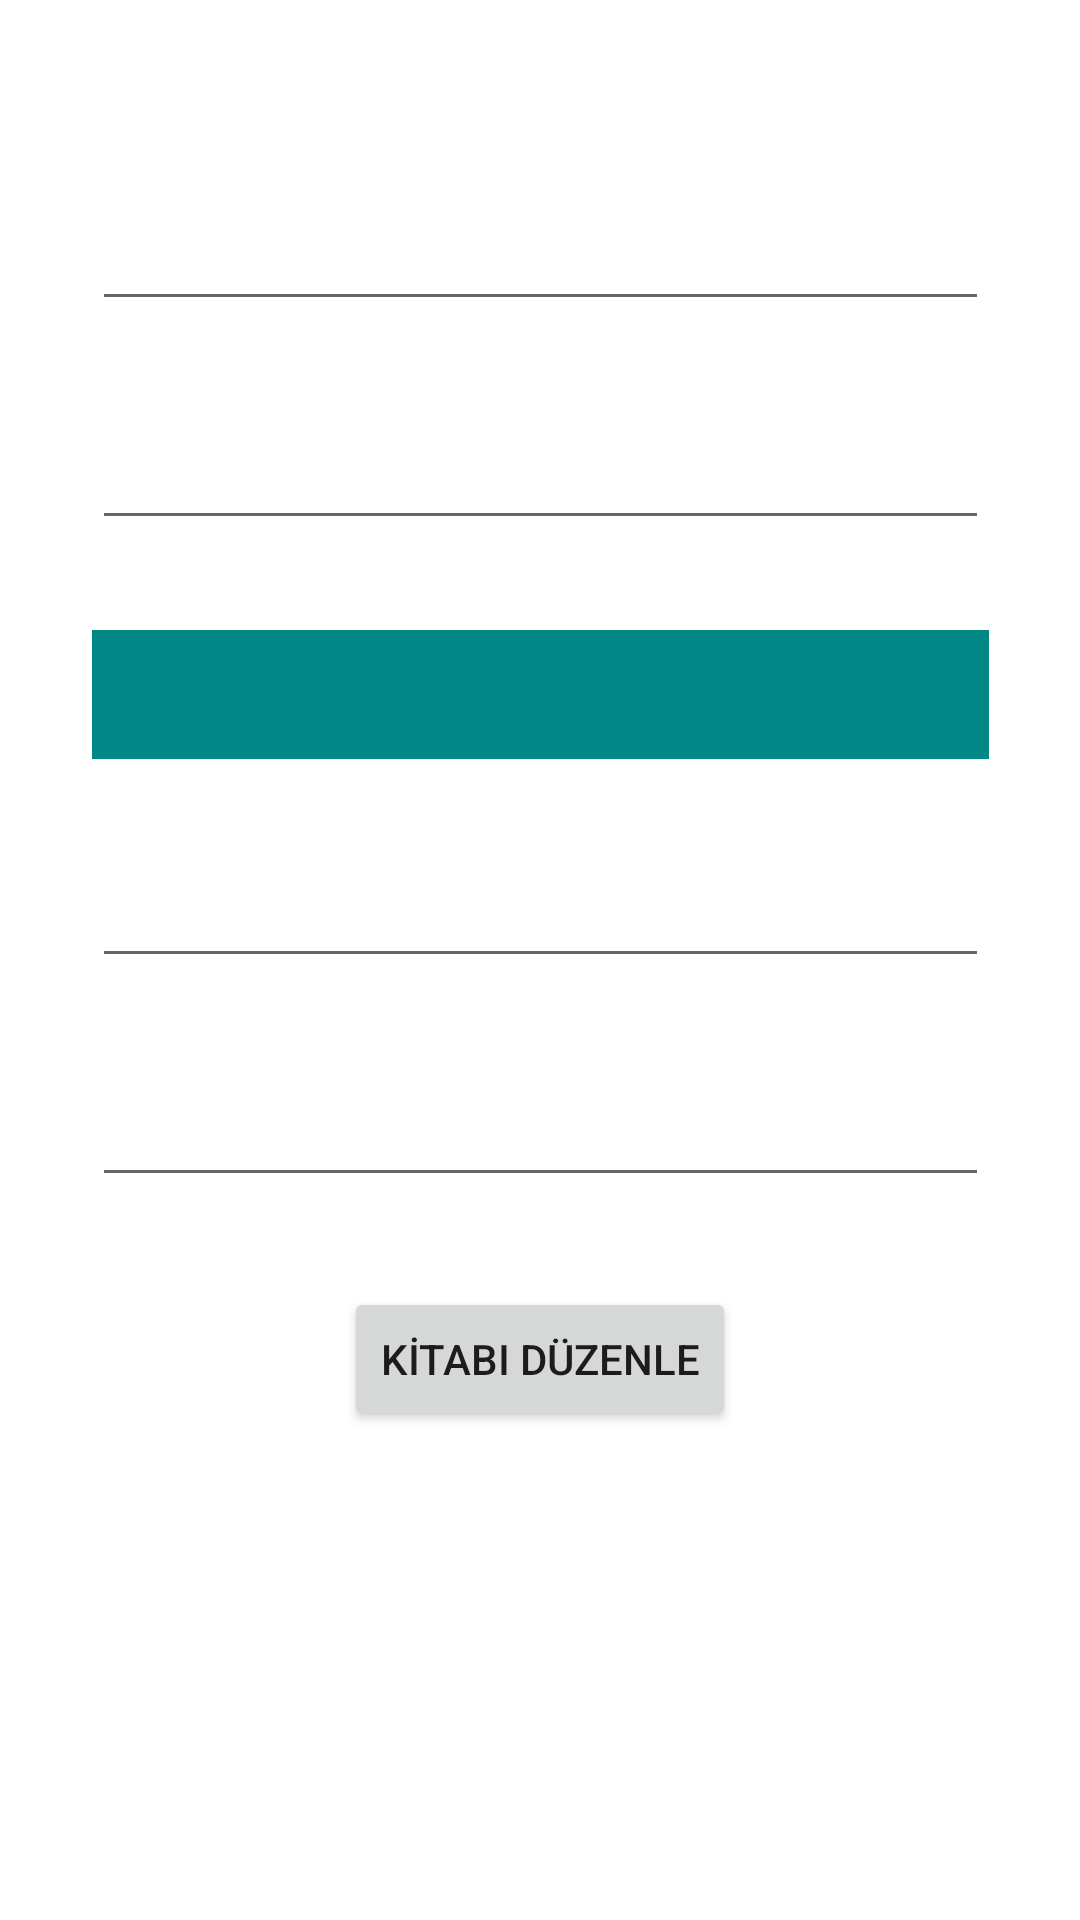

Here is an Android app screen rendered from its layout file. Give the layout XML and the strings, colors and styles it references.
<!-- AndroidManifest.xml: application theme Theme.ProjeKitap -->
<!-- res/layout/activity_oneri_duzenle.xml -->
<?xml version="1.0" encoding="utf-8"?>
<androidx.constraintlayout.widget.ConstraintLayout xmlns:android="http://schemas.android.com/apk/res/android"
    xmlns:app="http://schemas.android.com/apk/res-auto"
    xmlns:tools="http://schemas.android.com/tools"
    android:layout_width="match_parent"
    android:layout_height="match_parent"
    tools:context=".OneriDuzenle"
    >

    <EditText
        android:id="@+id/kisim"
        android:layout_width="299dp"
        android:layout_height="43dp"
        android:layout_marginTop="64dp"
        android:ems="10"

        android:inputType="textPersonName"
        app:layout_constraintEnd_toEndOf="parent"
        app:layout_constraintStart_toStartOf="parent"
        app:layout_constraintTop_toTopOf="parent" />

    <EditText
        android:id="@+id/kyazar"
        android:layout_width="299dp"
        android:layout_height="43dp"
        android:layout_marginTop="30dp"
        android:ems="10"

        android:inputType="textPersonName"
        app:layout_constraintEnd_toEndOf="parent"
        app:layout_constraintStart_toStartOf="parent"
        app:layout_constraintTop_toBottomOf="@+id/kisim" />

    <EditText
        android:id="@+id/kkimden"
        android:layout_width="299dp"
        android:layout_height="43dp"
        android:layout_marginTop="30dp"
        android:ems="10"

        android:inputType="textPersonName"
        app:layout_constraintEnd_toEndOf="parent"
        app:layout_constraintStart_toStartOf="parent"
        app:layout_constraintTop_toBottomOf="@+id/kkategori2" />

    <Spinner
        android:id="@+id/kkategori2"
        android:layout_width="299dp"
        android:layout_height="43dp"
        android:layout_marginTop="30dp"
        android:background="@color/teal_700"

        android:spinnerMode="dialog"
        app:layout_constraintEnd_toEndOf="parent"
        app:layout_constraintStart_toStartOf="parent"
        app:layout_constraintTop_toBottomOf="@+id/kyazar" />

    <Button
        android:id="@+id/duzenle"
        android:layout_width="wrap_content"
        android:layout_height="wrap_content"
        android:layout_marginTop="30dp"
        android:text="KİTABI DÜZENLE"
        app:layout_constraintEnd_toEndOf="parent"
        app:layout_constraintStart_toStartOf="parent"
        app:layout_constraintTop_toBottomOf="@+id/ktarih" />

    <EditText
        android:id="@+id/ktarih"
        android:layout_width="299dp"
        android:layout_height="43dp"
        android:layout_marginTop="30dp"
        android:ems="10"

        android:inputType="date"
        app:layout_constraintEnd_toEndOf="parent"
        app:layout_constraintStart_toStartOf="parent"
        app:layout_constraintTop_toBottomOf="@+id/kkimden" />

</androidx.constraintlayout.widget.ConstraintLayout>
<!-- resources referenced by this layout -->
<resources>
  <style name="Theme.ProjeKitap" parent="Theme.MaterialComponents.DayNight.DarkActionBar">
          
          <item name="colorPrimary">@color/purple_500</item>
          <item name="colorPrimaryVariant">@color/purple_700</item>
          <item name="colorOnPrimary">@color/white</item>
          
          <item name="colorSecondary">@color/teal_200</item>
          <item name="colorSecondaryVariant">@color/teal_700</item>
          <item name="colorOnSecondary">@color/black</item>
          
          <item name="android:statusBarColor" tools:targetApi="l">?attr/colorPrimaryVariant</item>
          
      </style>
  <!-- not gathered from this repository: default colours our renderer supplied (Android Studio template values) -->
  <color name="purple_500">#FF6200EE</color>
  <color name="purple_700">#FF3700B3</color>
  <color name="teal_200">#FF03DAC5</color>
  <color name="teal_700">#FF018786</color>
  <color name="black">#FF000000</color>
  <color name="white">#FFFFFFFF</color>
</resources>
